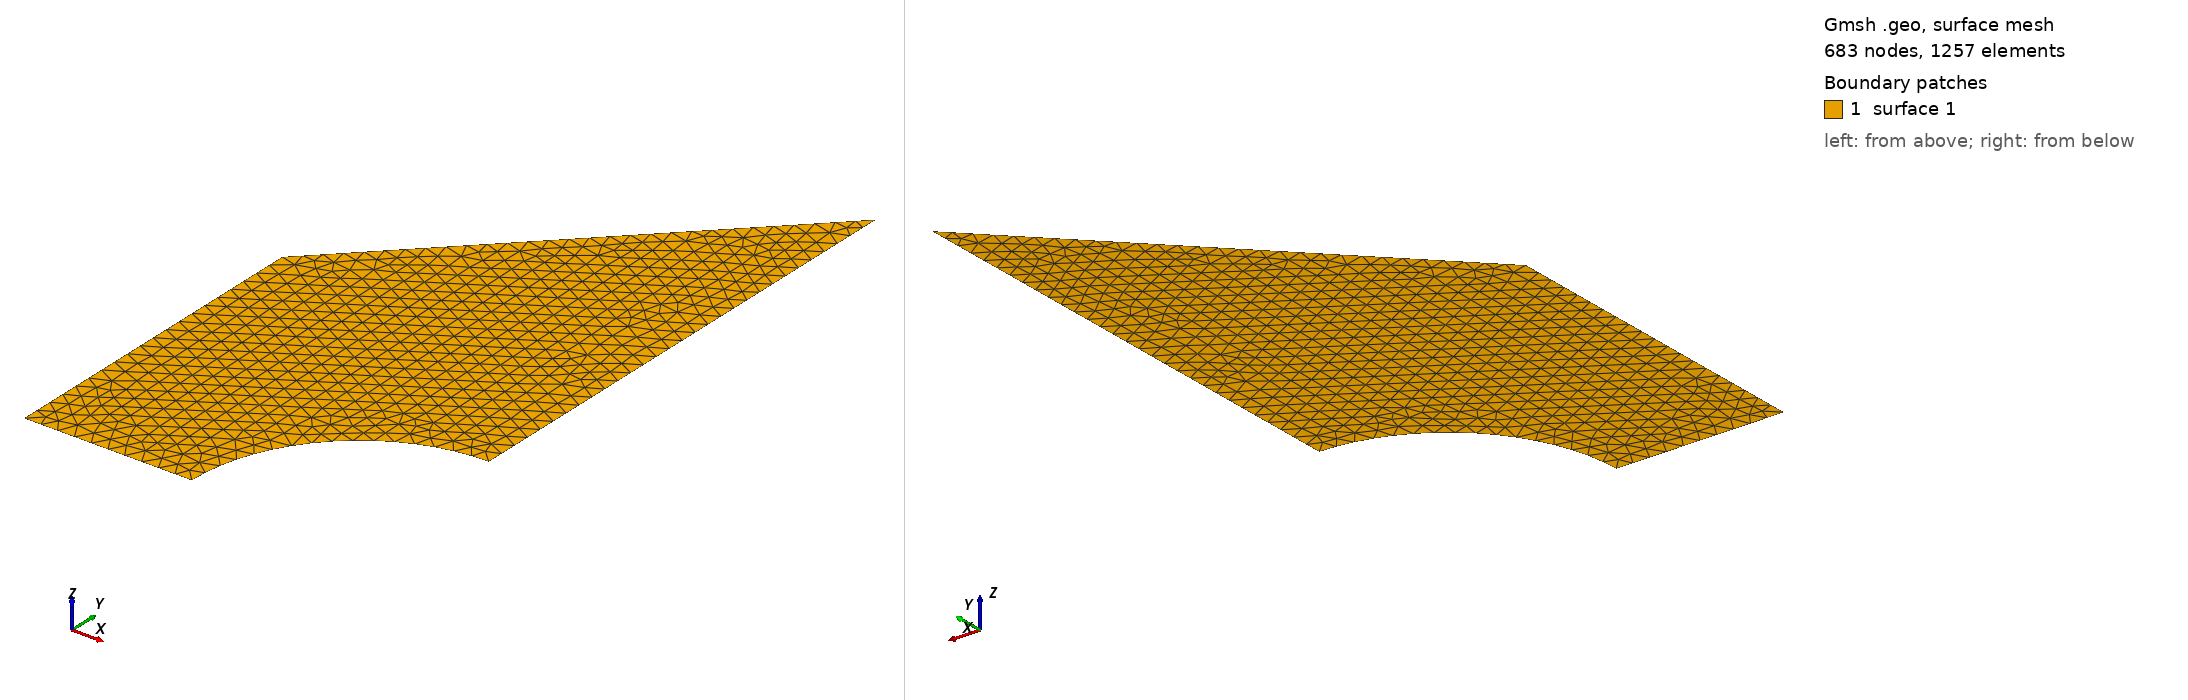

Gmsh geometry script, surface-meshed: 683 nodes, 1257 surface elements. Boundary patches (legend numbers): 1 surface 1. Left view from above one corner, right view from below the opposite corner. The script declares no physical surfaces, so the legend lists its geometric surfaces. The drawing asked Gmsh for element sizes between 1% and 20% of the model's largest extent; the script's own settings can give other sizes.

=== geometry.geo (drawn) ===
// Gmsh project created on Thu Feb 24 08:19:53 2022
//+
Point(1) = {0, 0, 0, 0.05};
//+
Point(2) = {-0.5, 0, 0, 0.05};
//+
Point(3) = {0, 0.5, 0, 0.05};
//+
Point(4) = {0, 2, 0, 0.05};
//+
Point(5) = {-1, 1, 0, 0.05};
//+
Point(6) = {-1, 0, 0, 0.05};
//+
Circle(1) = {2, 1, 3};
//+
Line(2) = {3, 4};
//+
Line(3) = {4, 5};
//+
Line(4) = {5, 6};
//+
Line(5) = {6, 2};
//+
Curve Loop(1) = {4, 5, 1, 2, 3};
//+
Plane Surface(1) = {1};
//+
Physical Curve("wall", 6) = {1};
//+
Physical Curve("outlet", 7) = {2};
//+
Physical Curve("inlet", 8) = {3, 4};
//+
Physical Curve("sym", 9) = {5};
